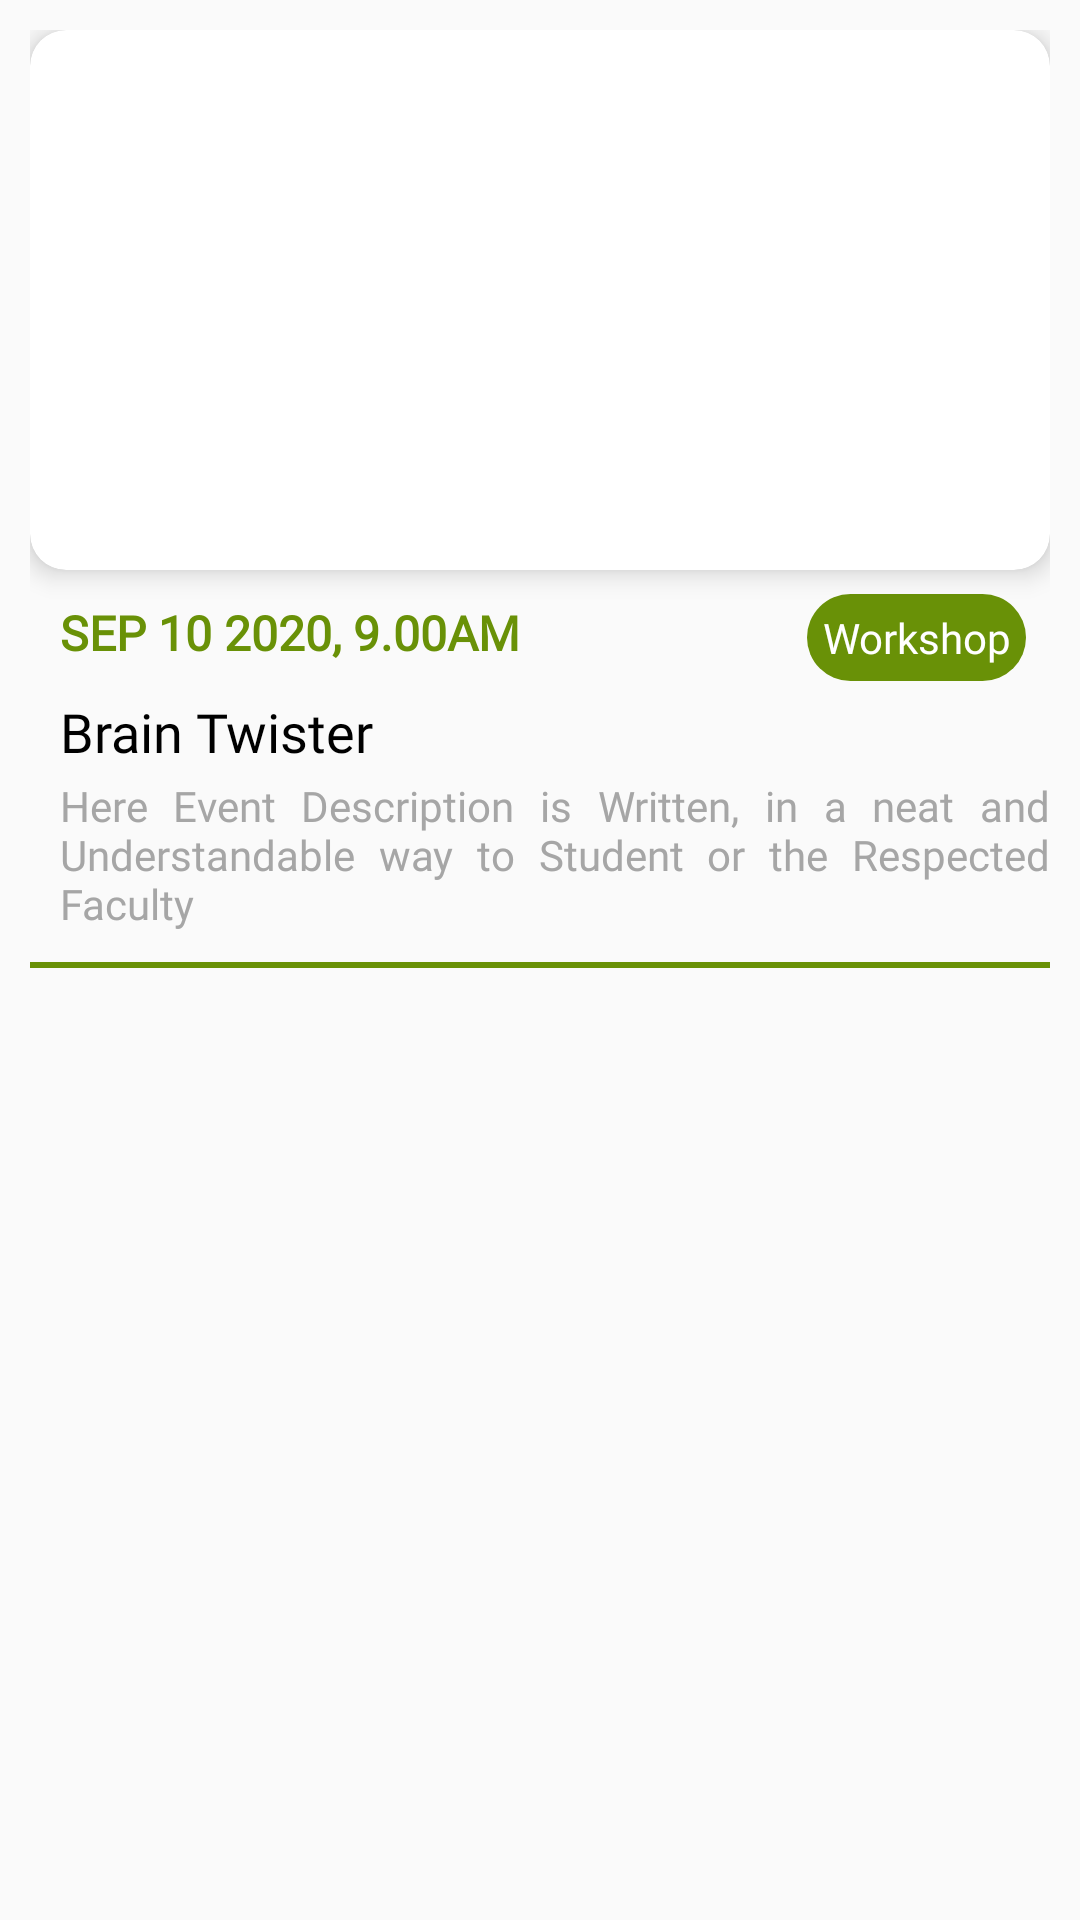

Produce the Android XML layout that renders to this screen, including the resource entries it uses.
<!-- AndroidManifest.xml: application theme AppTheme -->
<!-- res/layout/event_display_card.xml -->
<?xml version="1.0" encoding="utf-8"?>
<RelativeLayout xmlns:android="http://schemas.android.com/apk/res/android"
    android:layout_width="match_parent"
    xmlns:app="http://schemas.android.com/apk/res-auto"
    android:background="?attr/selectableItemBackground"
    android:orientation="vertical"
    android:padding="10dp"
    android:clickable="true"
    android:id="@+id/eventWholeLayout"
    android:focusable="true"
    android:layout_height="wrap_content">

    <androidx.cardview.widget.CardView
        android:layout_width="match_parent"
        android:layout_height="wrap_content"
        app:cardCornerRadius="12dp"
        app:cardElevation="5dp"
        android:id="@+id/imageLayout"
        android:layout_alignParentTop="true"
        android:layout_alignParentStart="true"
        android:clickable="true"
        android:background="?attr/selectableItemBackgroundBorderless"
        android:focusable="true">
        <RelativeLayout
            android:id="@+id/relativeLayout"
            android:layout_width="match_parent"
            android:background="@drawable/web"
            android:layout_height="180dp">
        </RelativeLayout>
    </androidx.cardview.widget.CardView>

    <TextView
        android:id="@+id/dateTime"
        android:layout_width="wrap_content"
        android:layout_height="wrap_content"
        android:layout_below="@id/imageLayout"
        android:layout_alignParentStart="true"
        android:layout_gravity="start"
        android:layout_marginStart="10dp"
        android:layout_marginTop="10dp"
        android:layout_marginEnd="10dp"
        android:layout_marginBottom="10dp"
        android:layout_toLeftOf="@id/eventType"
        android:fontFamily="@font/muli_bold"
        android:text="SEP 10 2020, 9.00AM"
        android:textColor="@color/colorPrimaryDark"
        android:textSize="16dp"
        android:textStyle="bold" />

    <TextView
        android:id="@+id/eventType"
        android:layout_width="wrap_content"
        android:layout_height="wrap_content"
        android:layout_below="@id/imageLayout"
        android:layout_alignParentEnd="true"
        android:layout_gravity="end"
        android:layout_marginStart="8dp"
        android:layout_marginTop="8dp"
        android:layout_marginEnd="8dp"
        android:layout_marginBottom="8dp"
        android:background="@drawable/blue_bg_textview"
        android:drawableEnd="@drawable/ic_baseline_arrow_forward_ios_24"
        android:drawablePadding="5dp"
        android:drawableTint="@color/colorWhite"
        android:fontFamily="@font/muli"
        android:gravity="end"
        android:padding="5dp"
        android:text="Workshop"
        android:textColor="@color/colorWhite"
        android:textSize="14dp" />

    <TextView
        android:id="@+id/eventName"
        android:layout_width="match_parent"
        android:layout_height="wrap_content"
        android:text="Brain Twister"
        android:textColor="#000"
        android:layout_below="@id/dateTime"
        android:fontFamily="@font/muli"
        android:layout_alignParentStart="true"
        android:layout_marginLeft="10dp"
        android:textSize="18dp" />

    <TextView
        android:id="@+id/eventDescription"
        android:layout_width="match_parent"
        android:layout_height="wrap_content"
        android:justificationMode="inter_word"
        android:text="Here Event Description is Written, in a neat and Understandable way to Student or the Respected Faculty"
        android:textColor="@color/colorGrey"
        android:layout_below="@id/eventName"
        android:layout_marginTop="3dp"
        android:minLines="2"
        android:fontFamily="@font/muli"
        android:layout_marginLeft="10dp"
        android:layout_alignParentStart="true" />


    <View
        android:layout_width="match_parent"
        android:layout_height="2dp"
        android:layout_below="@id/eventDescription"
        android:layout_alignParentStart="true"
        android:layout_alignParentEnd="true"
        android:layout_marginTop="10dp"
        android:background="@color/colorPrimaryDark" />










</RelativeLayout>
<!-- resources referenced by this layout -->
<resources>
  <color name="colorGrey">#A6A6A6</color>
  <color name="colorPrimaryDark">#699107</color>
  <color name="colorWhite">#ffffff</color>
  <!-- drawable blue_bg_textview (drawable-v24) -->
  <?xml version="1.0" encoding="utf-8"?>
  <shape xmlns:android="http://schemas.android.com/apk/res/android">
  
          <solid android:color="@color/colorPrimaryDark" />
          <corners
              android:topLeftRadius="30dp"
              android:topRightRadius="30dp"
              android:bottomLeftRadius="30dp"
              android:bottomRightRadius="30dp"
              />
  
  </shape>
  <style name="AppTheme" parent="Theme.MaterialComponents.Light.NoActionBar.Bridge">
          
          <item name="colorPrimary">@color/colorPrimary</item>
          <item name="colorPrimaryDark">@color/colorPrimaryDark</item>
          <item name="colorAccent">@color/colorAccent</item>
          <item name="fontFamily">@font/muli</item>
      </style>
  <color name="colorPrimary">#749f0d</color>
  <color name="colorAccent">#03DAC5</color>
</resources>
